Run: headless pygame with SDL's dummy video driver; simulated clock (each Clock.tick advances the game by its frame time, no real sleeping); random seed 0; keys injected as events and as key.get_pressed() state; no mouse input.
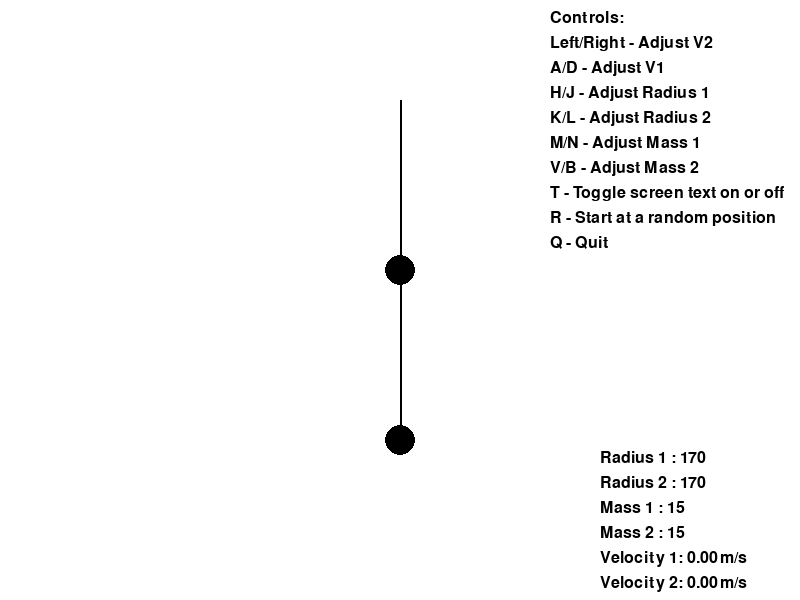
Frame 1 of 4 · flips 1–60 · no input
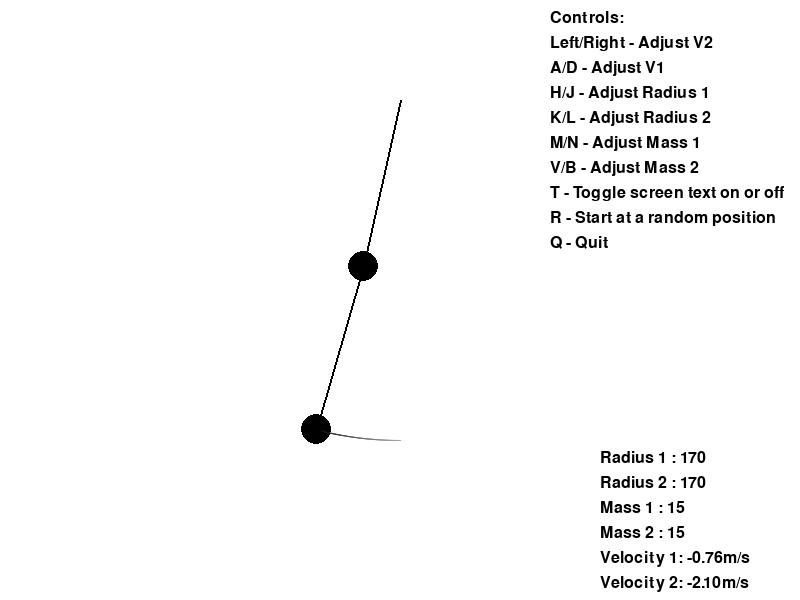
Frame 2 of 4 · flips 61–180 · tapped SPACE, RETURN · held RIGHT (→), D
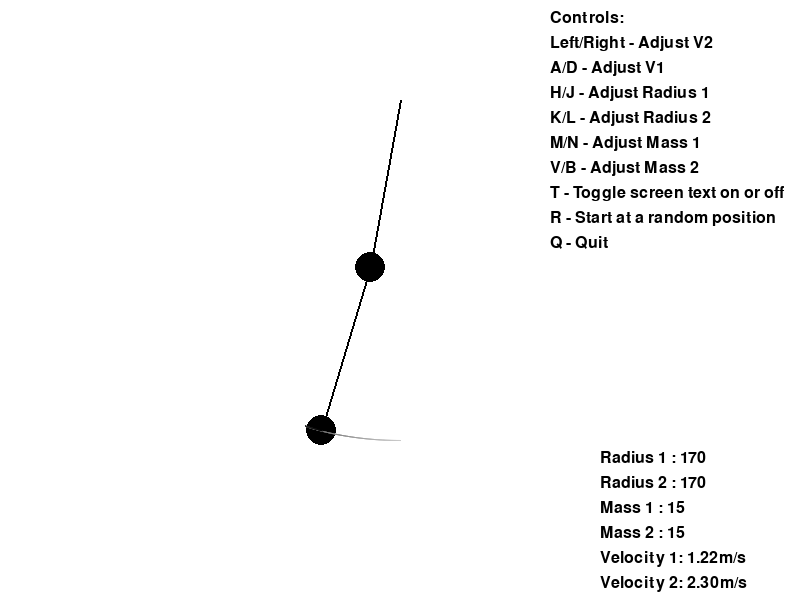
Frame 3 of 4 · flips 181–300 · held DOWN (↓), S
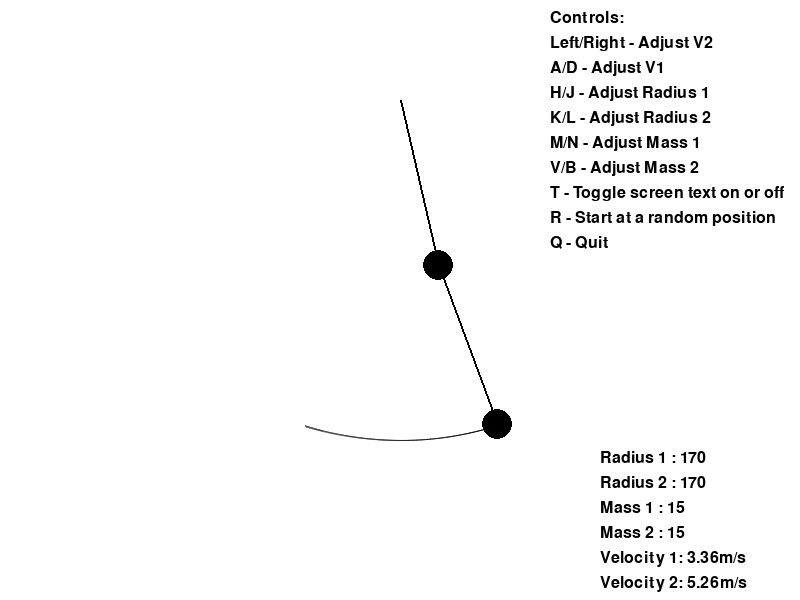
Frame 4 of 4 · flips 301–420 · held LEFT (←), A, UP (↑), W

The pygame program that drew these frames:

import pygame
import math
import random

pygame.init()

width, height = 800, 600
screen = pygame.display.set_mode((width, height))
pygame.display.set_caption("Double Pendulum Simulation")

# Font for displaying text
font = pygame.font.Font(None, 24)

running = True
clock = pygame.time.Clock()

r1 , r2 = 170, 170
m1 , m2 = 15, 15
a1 = 0.0000
a2 = 0.0000
v1 = 0
v2 = 0
s1 = 1
s2 = 1
theta1, theta2 = 90,90
g = 9.8
dt = 0.05

theta1,theta2 = 0,0  # math.radians(theta1), math.radians(theta2)
pivot_x, pivot_y = 400,100
pivot_xy = (pivot_x, pivot_y)

trace = []


display_text = 1

# Function to draw the pendulum
def draw_pend(x1,y1,x2,y2):
    pygame.draw.line(screen,(0,0,0), pivot_xy, (x1,y1),2)
    pygame.draw.circle(screen,(0,0,0), (x1,y1), m1)
    pygame.draw.line(screen,(0,0,0),(x1,y1), (x2,y2),2)
    pygame.draw.circle(screen,(0,0,0),(x2,y2), m2)

# Function to draw the trace of pendulum
def draw_trace(ls):
    n = len(ls)
    color = (0,0,0)

    for i in range(1,n):
        ratio =  i/n
        temp = int(255 * ratio)
        temp = 255 - temp
        color = (temp,temp,temp)
        pygame.draw.aaline(screen,color,(ls[i-1][0],ls[i-1][1]),(ls[i][0],ls[i][1]),5)

# Function to display variable information
def display_info():
    info_text = [
        f"Radius 1 : {r1}",
        f"Radius 2 : {r2}",
        f"Mass 1 : {m1}",
        f"Mass 2 : {m2}",
        f"Velocity 1: {math.degrees(v1):.2f}m/s",
        f"Velocity 2: {math.degrees(v2):.2f}m/s"
    ]

    for i, text in enumerate(info_text):
        rendered_text = font.render(text, True, (0, 0, 0))
        screen.blit(rendered_text, (width - 200, height - 150 + i * 25))  # Bottom right

# Function to display key control instructions
def display_controls():
    control_text = [
        "Controls:",
        "Left/Right - Adjust V2",
        "A/D - Adjust V1",
        "H/J - Adjust Radius 1",
        "K/L - Adjust Radius 2",
        "M/N - Adjust Mass 1",
        "V/B - Adjust Mass 2",
        "T - Toggle screen text on or off",
        "R - Start at a random position",
        "Q - Quit"
    ]

    for i, text in enumerate(control_text):
        rendered_text = font.render(text, True, (0, 0, 0))
        screen.blit(rendered_text, (width - 250, 10 + i * 25))  # Top right

# Function to calculate angular accelerations and update velocities and angles
def calculate(theta1,theta2):
    global a1,a2,v1,v2
    a1 = ((-1 * g * ((2 * m1) + m2) * math.sin(theta1))- (m2 * g * math.sin(theta1 - (2* theta2))) - (2* math.sin(theta1 - theta2) * m2 * (((v2**2) * r2) + ((v1**2) * r1 * math.cos(theta1-theta2)))))/(r1 * (2 * m1) + m2 - (m2 * math.cos((2*theta1) - (2 * theta2))) )
    a2 = ((2 * math.sin(theta1 - theta2) * ((v1**2) * r1 * (m1 + m2) + ((g*(m1 + m2)) * math.cos(theta1)) + ((v2**2) * r2 * m2 * math.cos(theta1-theta2) ))))/(r2*((2 * m1) + m2 - (m2 * math.cos((2*theta1) - (2*theta2))) ))
    v1 += a1 * dt
    v2 += a2 * dt
    theta1 += v1 * dt
    theta2 += v2 * dt
    return(theta1,theta2)
    
while running:
    for event in pygame.event.get():
        if event.type == pygame.QUIT:
            running = False
        if event.type == pygame.KEYDOWN:
            if event.key == pygame.K_LEFT:
                v1 += 0.05
            if event.key == pygame.K_RIGHT:
                v1 -= 0.05
                
            if event.key == pygame.K_a:
                v2 += 0.05
            if event.key == pygame.K_d:
                v2 -= 0.05
                
            if event.key == pygame.K_h:
                r1 += 1 
            if event.key == pygame.K_j:
                if r1 > 1 :
                    r1 -= 1   
                
            if event.key == pygame.K_k:
                r2 += 1 
            if event.key == pygame.K_l:
                if r2 > 1 :
                    r2 -= 1   
                
            if event.key == pygame.K_m:
                m1 += 1 
            if event.key == pygame.K_n:
                if m1 > 1:
                    m1 -= 1

            if event.key == pygame.K_v:
                m2 += 1 
            if event.key == pygame.K_b:
                if m2 > 1:
                    m2 -= 1
                
            if event.key == pygame.K_t:
                display_text *= -1
            if event.key == pygame.K_r:
                theta1,theta2 = random.uniform(-math.pi,math.pi),random.uniform(-math.pi,math.pi)
                trace = []
                v1,v2 = 0,0
                m1,m2 = 15,15
                r1,r2 = 170,170
            if event.key == pygame.K_q:
                running = False

    screen.fill((255,255,255))
    
    # Calculate positions of pendulum
    x1 = pivot_x + r1 * math.sin(theta1)
    y1 = pivot_y + r1 * math.cos(theta1)
    x2 = x1 + r2 * math.sin(theta2)
    y2 = y1 + r2 * math.cos(theta2)
    
    draw_pend(x1,y1,x2,y2)
    
    # Track trace of pendulum movement
    trace.append([x2,y2])
    if(len(trace) > 5000):
        trace.pop(0)
    draw_trace(trace)
    
    # Update angles using physics calculations
    theta1,theta2 = calculate(theta1,theta2)
    
    # Display variable info and controls
    if display_text == 1:
        display_info()
        display_controls()
    
    pygame.display.flip()
    clock.tick(120)

pygame.quit()
